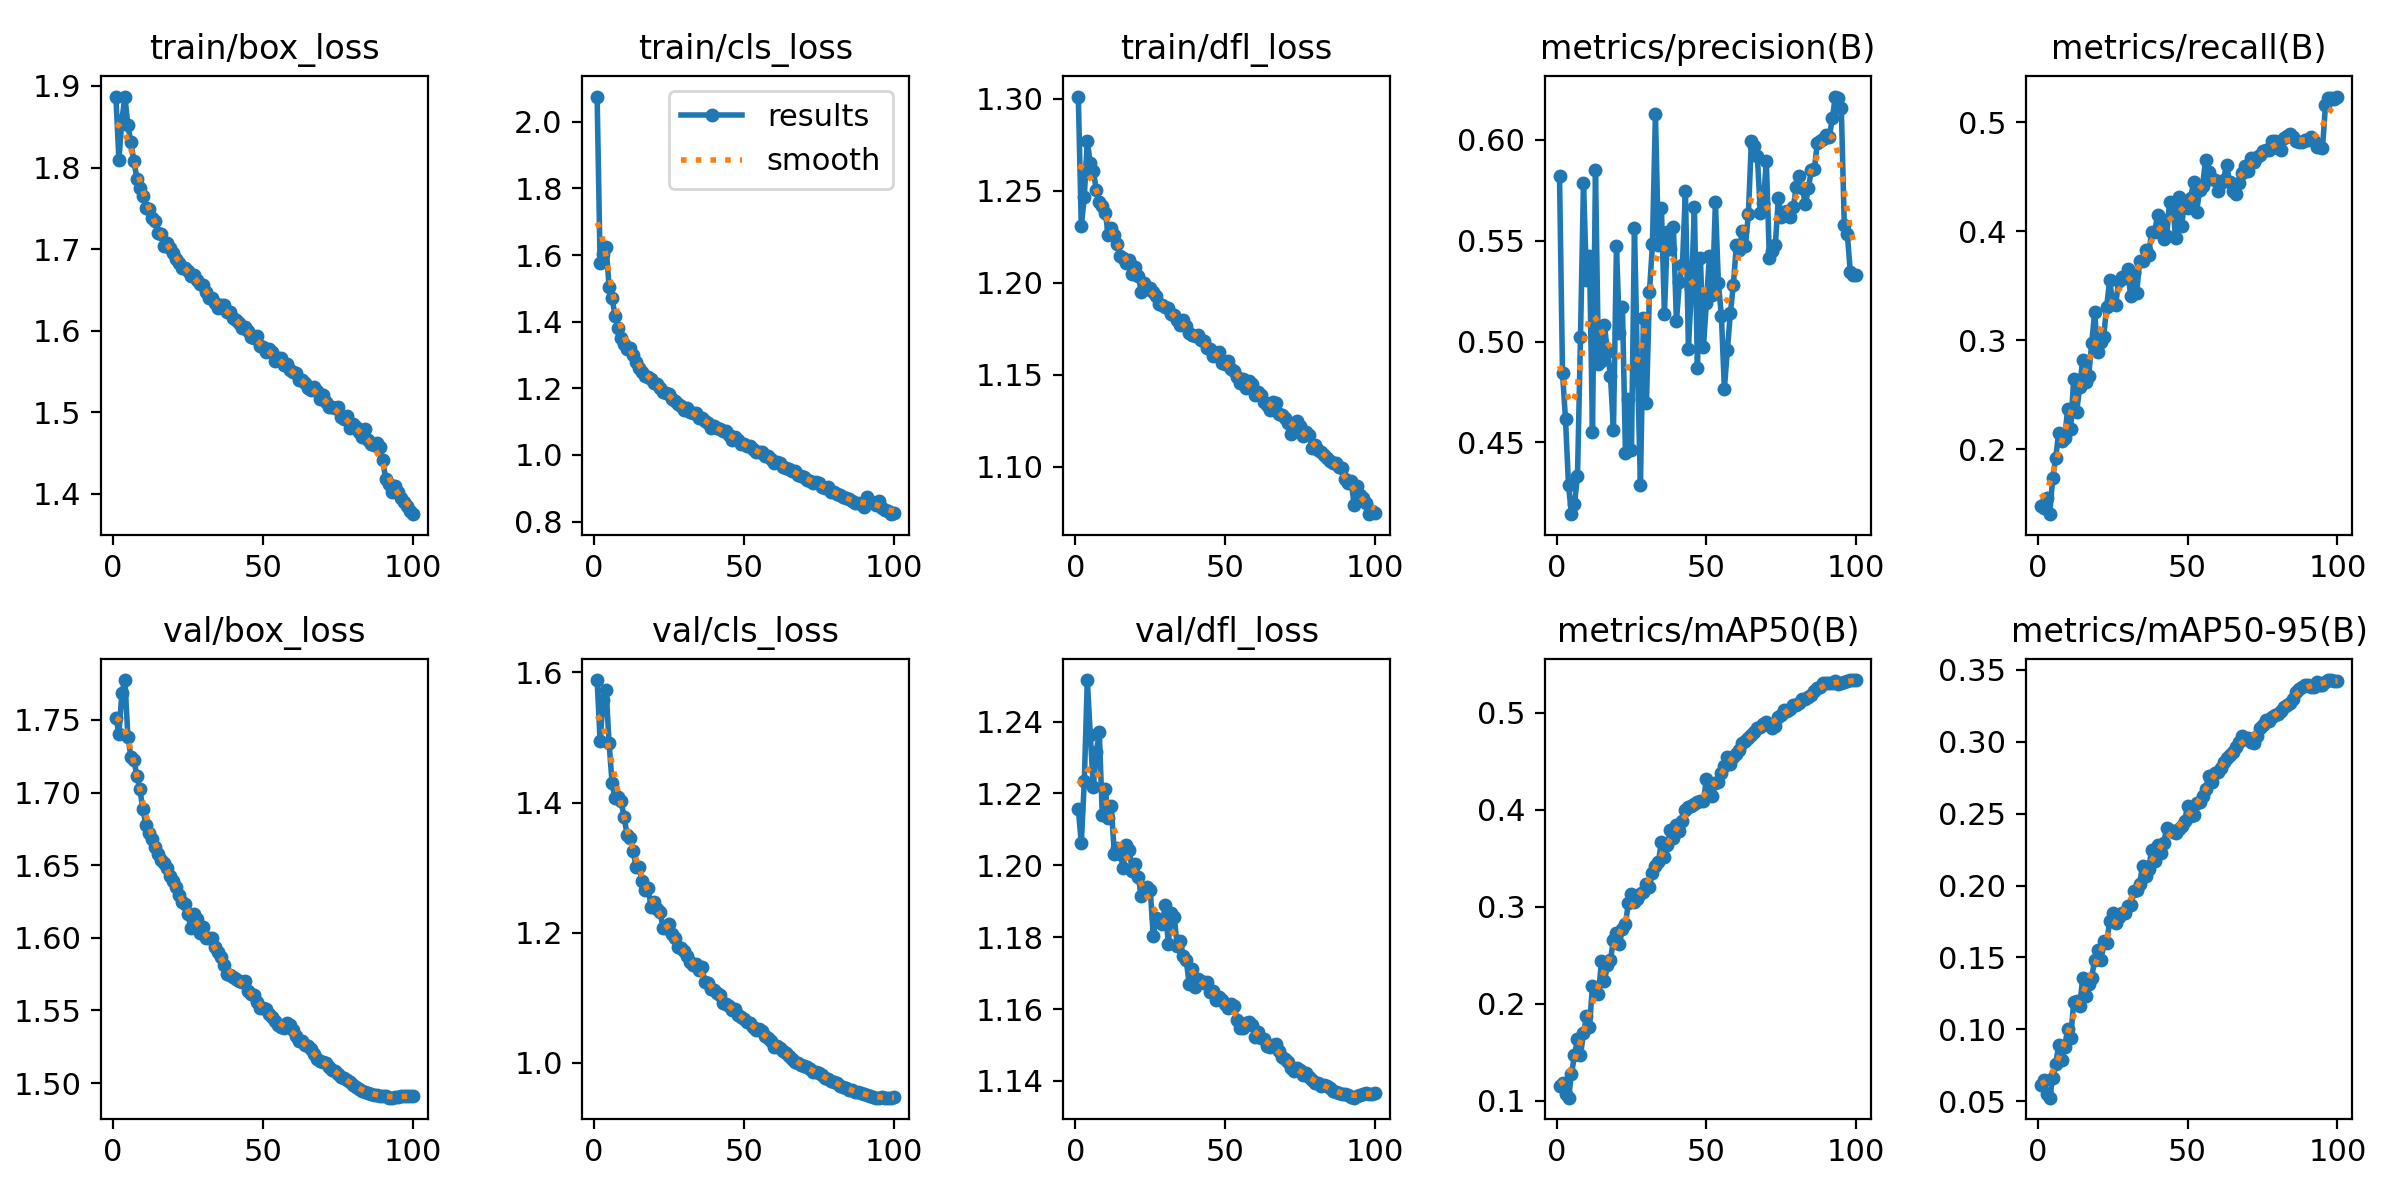

Source data for this figure (header and first rows):
epoch, time, train/box_loss, train/cls_loss, train/dfl_loss, metrics/precision(B), metrics/recall(B), metrics/mAP50(B), metrics/mAP50-95(B), val/box_loss, val/cls_loss, val/dfl_loss, lr/pg0, lr/pg1, lr/pg2
1, 587.6, 1.886, 2.076, 1.301, 0.5822, 0.148, 0.1152, 0.06138, 1.752, 1.588, 1.216, 0.003332, 0.003332, 0.003332
2, 1172, 1.81, 1.577, 1.231, 0.4845, 0.1464, 0.1189, 0.06497, 1.741, 1.495, 1.206, 0.006599, 0.006599, 0.006599
3, 1757, 1.858, 1.603, 1.247, 0.4614, 0.1551, 0.1067, 0.05529, 1.769, 1.558, 1.223, 0.009801, 0.009801, 0.009801
4, 2339, 1.887, 1.625, 1.277, 0.4288, 0.1406, 0.1034, 0.05251, 1.777, 1.573, 1.252, 0.009703, 0.009703, 0.009703
5, 2923, 1.852, 1.505, 1.265, 0.4144, 0.1736, 0.1277, 0.0662, 1.738, 1.491, 1.236, 0.009604, 0.009604, 0.009604
6, 3506, 1.831, 1.47, 1.261, 0.4197, 0.1922, 0.1472, 0.07606, 1.725, 1.43, 1.222, 0.009505, 0.009505, 0.009505
7, 4088, 1.808, 1.417, 1.25, 0.4335, 0.2153, 0.1641, 0.08901, 1.722, 1.406, 1.232, 0.009406, 0.009406, 0.009406
8, 4671, 1.787, 1.381, 1.244, 0.5021, 0.2073, 0.1476, 0.07858, 1.712, 1.408, 1.237, 0.009307, 0.009307, 0.009307
9, 5254, 1.775, 1.352, 1.241, 0.5787, 0.2101, 0.17, 0.08809, 1.702, 1.402, 1.214, 0.009208, 0.009208, 0.009208
10, 5836, 1.766, 1.334, 1.238, 0.5305, 0.2375, 0.1876, 0.1006, 1.688, 1.378, 1.221, 0.009109, 0.009109, 0.009109
11, 6418, 1.751, 1.317, 1.226, 0.5423, 0.2184, 0.1766, 0.09408, 1.678, 1.351, 1.213, 0.00901, 0.00901, 0.00901
12, 6998, 1.75, 1.32, 1.23, 0.4551, 0.2645, 0.2189, 0.1189, 1.672, 1.346, 1.217, 0.008911, 0.008911, 0.008911
13, 7580, 1.738, 1.301, 1.226, 0.585, 0.2346, 0.2163, 0.1194, 1.668, 1.326, 1.203, 0.008812, 0.008812, 0.008812
14, 8161, 1.735, 1.279, 1.221, 0.4889, 0.2574, 0.2107, 0.1162, 1.663, 1.301, 1.205, 0.008713, 0.008713, 0.008713
15, 8742, 1.72, 1.261, 1.214, 0.4903, 0.282, 0.2439, 0.1355, 1.658, 1.3, 1.203, 0.008614, 0.008614, 0.008614
16, 9323, 1.719, 1.25, 1.213, 0.508, 0.2617, 0.2239, 0.1235, 1.654, 1.28, 1.199, 0.008515, 0.008515, 0.008515
17, 9902, 1.704, 1.236, 1.21, 0.4948, 0.2672, 0.2402, 0.1313, 1.652, 1.266, 1.206, 0.008416, 0.008416, 0.008416
18, 10483, 1.708, 1.235, 1.212, 0.4829, 0.2972, 0.2455, 0.136, 1.648, 1.269, 1.204, 0.008317, 0.008317, 0.008317
19, 11064, 1.702, 1.229, 1.205, 0.4561, 0.326, 0.2662, 0.1482, 1.642, 1.24, 1.198, 0.008218, 0.008218, 0.008218
20, 11644, 1.696, 1.217, 1.208, 0.5476, 0.2895, 0.2732, 0.1552, 1.639, 1.247, 1.2, 0.008119, 0.008119, 0.008119
21, 12223, 1.688, 1.213, 1.204, 0.5042, 0.2982, 0.262, 0.148, 1.635, 1.236, 1.197, 0.00802, 0.00802, 0.00802
22, 12804, 1.684, 1.201, 1.195, 0.5169, 0.3031, 0.2777, 0.1613, 1.629, 1.231, 1.192, 0.007921, 0.007921, 0.007921
23, 13382, 1.677, 1.189, 1.2, 0.4446, 0.3311, 0.2824, 0.1598, 1.625, 1.208, 1.194, 0.007822, 0.007822, 0.007822
24, 13964, 1.677, 1.184, 1.197, 0.4713, 0.3553, 0.3044, 0.1751, 1.623, 1.207, 1.194, 0.007723, 0.007723, 0.007723
25, 14544, 1.673, 1.182, 1.197, 0.4464, 0.3344, 0.3136, 0.1812, 1.617, 1.213, 1.193, 0.007624, 0.007624, 0.007624
26, 15124, 1.667, 1.167, 1.195, 0.5564, 0.3323, 0.3048, 0.1741, 1.607, 1.198, 1.18, 0.007525, 0.007525, 0.007525
27, 15705, 1.669, 1.162, 1.193, 0.4874, 0.3549, 0.3083, 0.178, 1.617, 1.192, 1.185, 0.007426, 0.007426, 0.007426
28, 16286, 1.662, 1.153, 1.189, 0.4291, 0.3582, 0.3135, 0.1809, 1.613, 1.178, 1.185, 0.007327, 0.007327, 0.007327
29, 16866, 1.657, 1.146, 1.188, 0.5116, 0.3574, 0.315, 0.1812, 1.603, 1.176, 1.184, 0.007228, 0.007228, 0.007228
30, 17446, 1.656, 1.136, 1.187, 0.4694, 0.366, 0.3238, 0.1855, 1.607, 1.172, 1.189, 0.007129, 0.007129, 0.007129
31, 18025, 1.648, 1.141, 1.186, 0.5246, 0.3409, 0.3209, 0.1863, 1.6, 1.164, 1.178, 0.00703, 0.00703, 0.00703
32, 18606, 1.64, 1.129, 1.183, 0.5483, 0.3623, 0.3352, 0.1961, 1.6, 1.156, 1.187, 0.006931, 0.006931, 0.006931
33, 19186, 1.64, 1.127, 1.182, 0.6129, 0.3434, 0.3423, 0.1969, 1.6, 1.151, 1.186, 0.006832, 0.006832, 0.006832
34, 19764, 1.634, 1.126, 1.18, 0.5478, 0.3727, 0.3463, 0.2014, 1.593, 1.151, 1.178, 0.006733, 0.006733, 0.006733
35, 20344, 1.628, 1.11, 1.177, 0.566, 0.373, 0.3674, 0.214, 1.59, 1.142, 1.179, 0.006634, 0.006634, 0.006634
36, 20924, 1.632, 1.112, 1.18, 0.5137, 0.3831, 0.3512, 0.2065, 1.587, 1.147, 1.175, 0.006535, 0.006535, 0.006535
37, 21504, 1.632, 1.101, 1.176, 0.5543, 0.3788, 0.3638, 0.2118, 1.581, 1.124, 1.174, 0.006436, 0.006436, 0.006436
38, 22084, 1.623, 1.095, 1.173, 0.5457, 0.3995, 0.3793, 0.2245, 1.575, 1.122, 1.167, 0.006337, 0.006337, 0.006337
39, 22663, 1.624, 1.082, 1.172, 0.5568, 0.3995, 0.371, 0.2168, 1.575, 1.113, 1.171, 0.006238, 0.006238, 0.006238
40, 23243, 1.615, 1.085, 1.171, 0.51, 0.4154, 0.3848, 0.2282, 1.573, 1.113, 1.166, 0.006139, 0.006139, 0.006139
41, 23820, 1.614, 1.081, 1.171, 0.5295, 0.4119, 0.3785, 0.2224, 1.572, 1.107, 1.168, 0.00604, 0.00604, 0.00604
42, 24399, 1.61, 1.077, 1.169, 0.5379, 0.3931, 0.3889, 0.2297, 1.57, 1.105, 1.168, 0.005941, 0.005941, 0.005941
43, 24978, 1.604, 1.072, 1.168, 0.5746, 0.3954, 0.3994, 0.2398, 1.569, 1.092, 1.167, 0.005842, 0.005842, 0.005842
44, 25559, 1.604, 1.072, 1.165, 0.4965, 0.4271, 0.4033, 0.2389, 1.571, 1.091, 1.167, 0.005743, 0.005743, 0.005743
45, 26139, 1.6, 1.061, 1.164, 0.5262, 0.4265, 0.404, 0.2374, 1.563, 1.087, 1.165, 0.005644, 0.005644, 0.005644
46, 26719, 1.592, 1.046, 1.16, 0.5664, 0.3938, 0.406, 0.2369, 1.561, 1.082, 1.165, 0.005545, 0.005545, 0.005545
47, 27299, 1.591, 1.055, 1.162, 0.4869, 0.4315, 0.4078, 0.2395, 1.561, 1.083, 1.163, 0.005446, 0.005446, 0.005446
48, 27878, 1.594, 1.045, 1.162, 0.5415, 0.4051, 0.4087, 0.2417, 1.556, 1.073, 1.163, 0.005347, 0.005347, 0.005347
49, 28458, 1.581, 1.033, 1.156, 0.4972, 0.4273, 0.4089, 0.2446, 1.552, 1.071, 1.163, 0.005248, 0.005248, 0.005248
50, 29038, 1.58, 1.033, 1.156, 0.5192, 0.4217, 0.4315, 0.2557, 1.552, 1.067, 1.162, 0.005149, 0.005149, 0.005149
51, 29617, 1.574, 1.027, 1.157, 0.5422, 0.431, 0.4182, 0.2484, 1.551, 1.063, 1.16, 0.00505, 0.00505, 0.00505
52, 30196, 1.577, 1.026, 1.153, 0.523, 0.445, 0.4141, 0.2489, 1.548, 1.061, 1.161, 0.004951, 0.004951, 0.004951
53, 30776, 1.573, 1.019, 1.152, 0.569, 0.418, 0.428, 0.2573, 1.545, 1.055, 1.161, 0.004852, 0.004852, 0.004852
54, 31354, 1.563, 1.008, 1.149, 0.5288, 0.4376, 0.429, 0.258, 1.543, 1.05, 1.157, 0.004753, 0.004753, 0.004753
55, 31935, 1.567, 1.007, 1.146, 0.5127, 0.4421, 0.4382, 0.2624, 1.54, 1.052, 1.155, 0.004654, 0.004654, 0.004654
56, 32514, 1.567, 1.008, 1.148, 0.4767, 0.4659, 0.4452, 0.2674, 1.539, 1.048, 1.155, 0.004555, 0.004555, 0.004555
57, 33095, 1.558, 0.9954, 1.143, 0.4959, 0.455, 0.4541, 0.2761, 1.538, 1.041, 1.156, 0.004456, 0.004456, 0.004456
58, 33675, 1.559, 0.9977, 1.147, 0.514, 0.4482, 0.447, 0.2724, 1.541, 1.037, 1.156, 0.004357, 0.004357, 0.004357
59, 34255, 1.552, 0.9875, 1.145, 0.5282, 0.4469, 0.4544, 0.2786, 1.54, 1.034, 1.155, 0.004258, 0.004258, 0.004258
60, 34834, 1.55, 0.9761, 1.139, 0.5478, 0.4374, 0.4575, 0.279, 1.536, 1.025, 1.152, 0.004159, 0.004159, 0.004159
... 40 more rows
